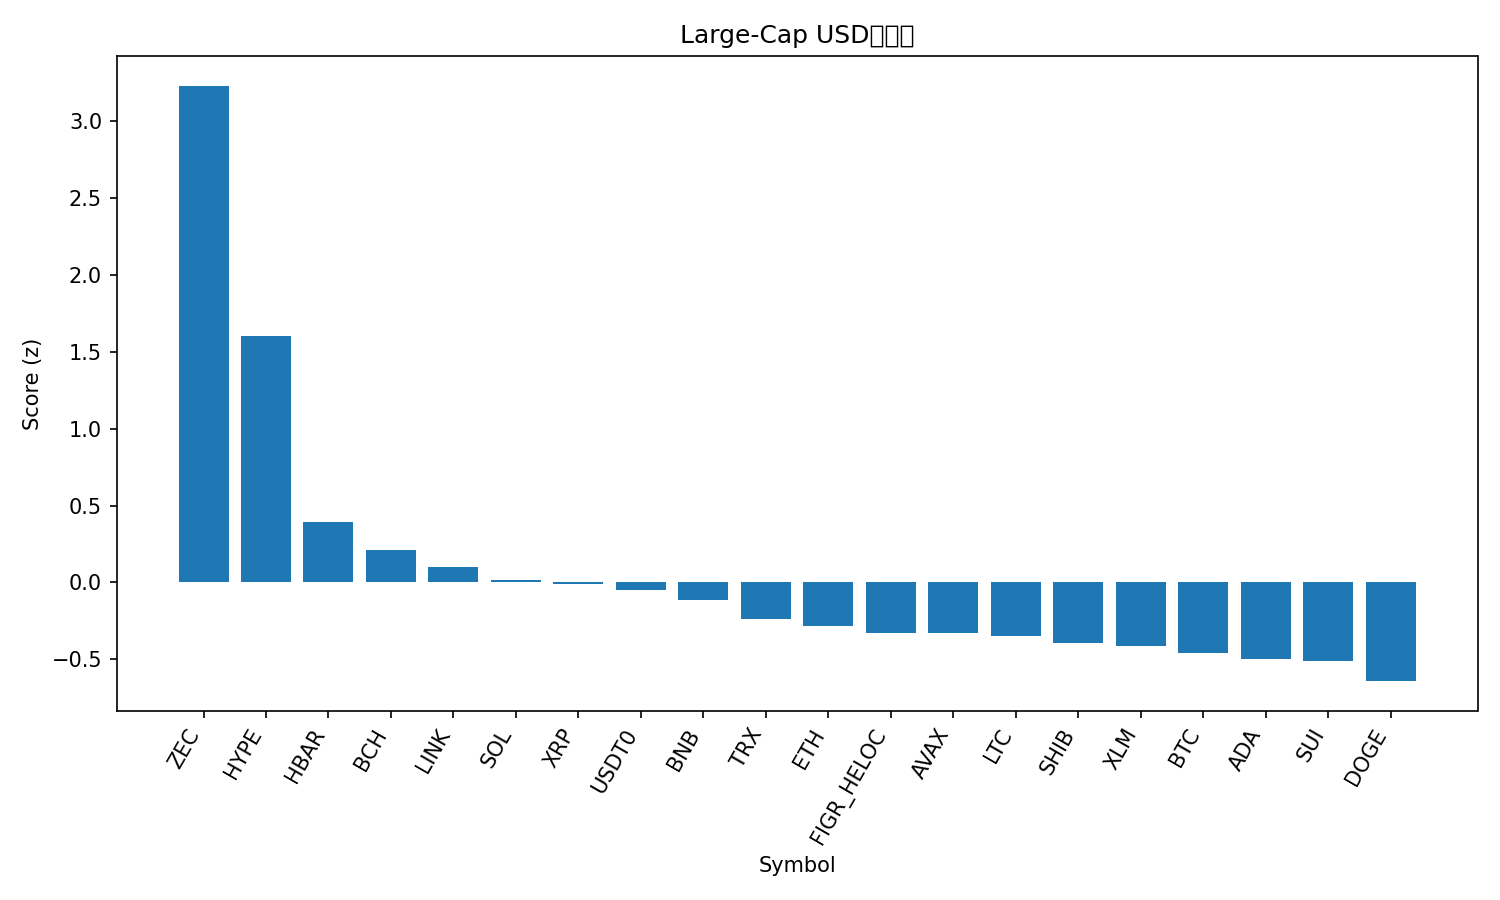

The data file committed next to this chart (first rows):
rank, name, symbol, price, pct_1h, pct_24h, pct_7d, pct_1h_vs_btc, pct_24h_vs_btc, pct_7d_vs_btc, market_cap_rank, market_cap, volume_usd, score
1, Zcash, ZEC, 360.9, 1.025, 14.16, 45.12, 1.365, 16.11, 44.47, 35, 5916356221, 939487765, 3.231
2, Hyperliquid, HYPE, 49.52, 0.7521, 4.133, 27.45, 1.092, 6.079, 26.81, 15, 13331472514, 868234696, 1.605
3, Hedera, HBAR, 0.2077, -0.7743, 6.739, 22.85, -0.434, 8.685, 22.2, 26, 8824698975, 714215050, 0.3903
4, Bitcoin Cash, BCH, 571.3, -0.3633, 2.432, 16.88, -0.02308, 4.378, 16.23, 18, 11407802939, 510057563, 0.2094
5, Chainlink, LINK, 18.32, -0.3, 2.884, 3.812, 0.04022, 4.83, 3.164, 17, 12751425480, 1219893944, 0.09721
6, Solana, SOL, 195.4, -0.1375, 0.5365, 4.261, 0.2027, 2.482, 3.613, 6, 107401309791, 9457942252, 0.01612
7, XRP, XRP, 2.59, 0.02335, -1.56, 7.37, 0.3636, 0.3856, 6.722, 4, 155077126269, 5571487578, -0.01249
8, USDT0, USDT0, 0.9996, -0.05471, -6.326275407371632e-05, -0.09922, 0.2855, 1.946, -0.7477, 31, 6797286664, 393575097, -0.05117
9, BNB, BNB, 1115, -0.1492, 0.1173, 0.552, 0.1911, 2.063, -0.09641, 5, 153615402091, 3073207867, -0.1114
10, TRON, TRX, 0.297, -0.08711, -0.2208, -8.071, 0.2531, 1.725, -8.72, 10, 28107331687, 1107539744, -0.2382
11, Ethereum, ETH, 3932, -0.1412, -2.035, 1.146, 0.1991, -0.08866, 0.4976, 2, 474648161263, 37637005487, -0.2831
12, Figure Heloc, FIGR_HELOC, 0.9991, 0.0, -3.069, -0.1326, 0.3402, -1.123, -0.781, 16, 13324040297, 32268258, -0.3301
13, Avalanche, AVAX, 19.73, -0.5078, 1.162, 0.8938, -0.1676, 3.108, 0.2454, 28, 8415997664, 546862208, -0.3302
14, Litecoin, LTC, 98.22, -0.5124, 0.4288, 4.686, -0.1722, 2.375, 4.038, 30, 7512552082, 860152418, -0.3486
15, Shiba Inu, SHIB, 1.01e-05, -0.3906, -0.4555, 1.034, -0.05041, 1.49, 0.3851, 34, 5948832433, 216628798, -0.3928
16, Stellar, XLM, 0.3158, -0.3615, -0.8716, 0.7642, -0.02122, 1.074, 0.1157, 20, 10109408118, 278481543, -0.4147
17, Bitcoin, BTC, 110876, -0.3402, -1.946, 0.6484, 0.0, 0.0, 0.0, 1, 2210350664042, 74412759937, -0.4573
18, Cardano, ADA, 0.6419, -0.5262, -0.1345, 0.0899, -0.186, 1.811, -0.5585, 11, 23468080607, 1142086419, -0.4987
19, Sui, SUI, 2.5, -0.6251, 0.2853, 2.033, -0.2849, 2.231, 1.385, 23, 9062091558, 1229452388, -0.5127
20, Dogecoin, DOGE, 0.1917, -0.5722, -0.852, -1.472, -0.232, 1.094, -2.12, 9, 29028839523, 2799659208, -0.6422
21, Monero, XMR, 330.2, -0.7599, -2.979, 2.183, -0.4196, -1.033, 1.535, 32, 6096706273, 169983325, -0.9863
